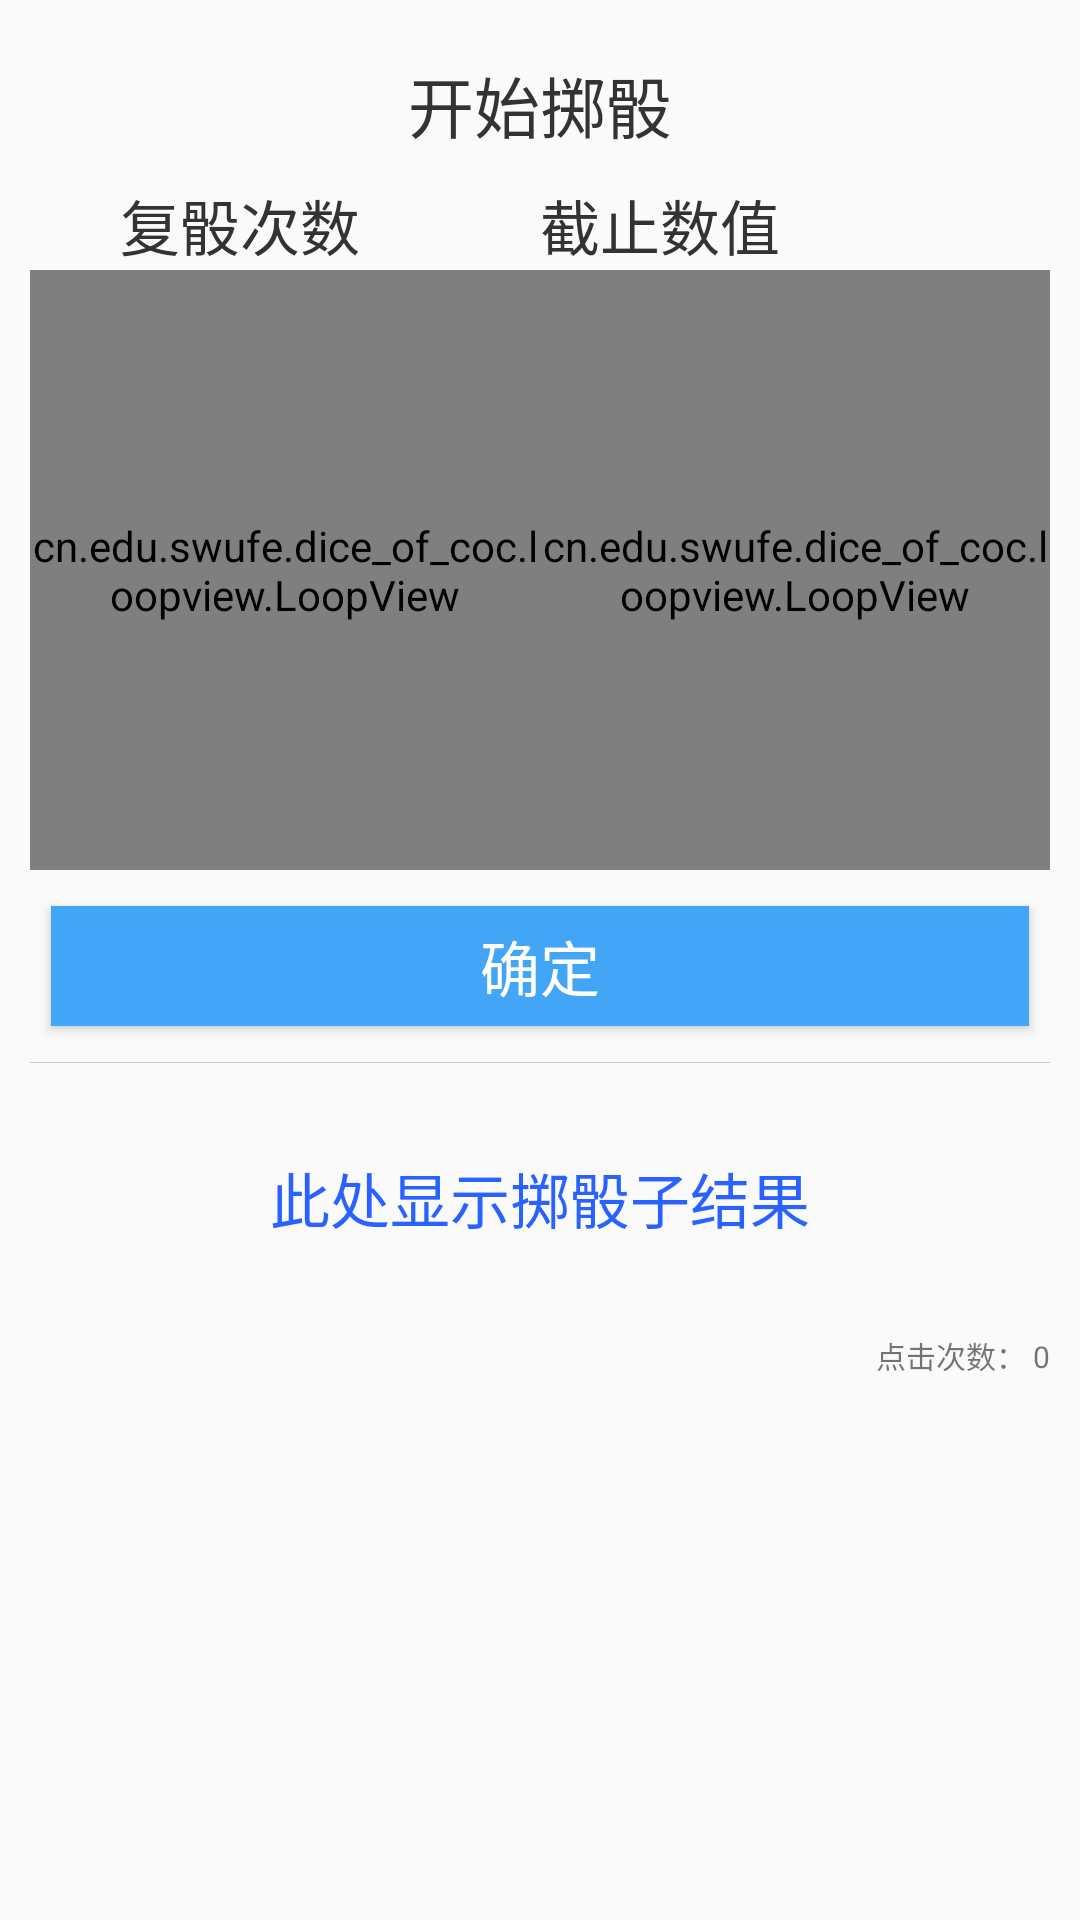

The Android layout XML behind this screen, and the referenced resources:
<!-- AndroidManifest.xml: application theme AppTheme -->
<!-- res/layout/dialog_dice.xml -->
<?xml version="1.0" encoding="utf-8"?>
<LinearLayout
    xmlns:android="http://schemas.android.com/apk/res/android"
    xmlns:app="http://schemas.android.com/apk/res-auto"
    android:orientation="vertical"
    android:layout_width="wrap_content"
    android:layout_height="wrap_content"
    android:padding="10sp"
    style="@style/wrap_layout">

    <TextView
            android:id="@+id/tv_data_title"
            android:layout_width="match_parent"
            android:layout_height="50dp"
            android:text="开始掷骰"
            android:textColor="@color/black"
            android:textSize="22sp"
            android:gravity="center"
            />

    <LinearLayout
            android:layout_width="280dp"
            android:layout_height="30dp"
            android:orientation="horizontal"
            >
        <TextView
                android:layout_width="0dp"
                android:layout_height="match_parent"
                android:layout_weight="1"
                android:text="复骰次数"
                android:textColor="@color/black"
                android:textSize="20sp"
                android:gravity="center"
                />
        <TextView
                android:layout_width="0dp"
                android:layout_height="match_parent"
                android:layout_weight="1"
                android:text="截止数值"
                android:textColor="@color/black"
                android:textSize="20sp"
                android:gravity="center"
                />

    </LinearLayout>
    <LinearLayout
            android:layout_width="match_parent"
            android:layout_height="200dp"
            android:orientation="horizontal"
            >
        <cn.edu.swufe.dice_of_coc.loopview.LoopView
                android:id="@+id/loopView_year"
                android:layout_width="0dp"
                android:layout_height="match_parent"
                android:layout_weight="1"
                app:awv_textsize="18"
                app:awv_centerTextColor="@color/myblue"
                />
        <cn.edu.swufe.dice_of_coc.loopview.LoopView
                android:id="@+id/loopView_day"
                android:layout_width="0dp"
                android:layout_height="match_parent"
                android:layout_weight="1"
                app:awv_textsize="18"
                app:awv_centerTextColor="@color/myblue"
                />
    </LinearLayout>

    <Button
        android:layout_width="match_parent"
        android:layout_height="40dp"
        android:layout_gravity="center"
        android:text="确定"
        style="@style/MyButtonStyle"
        android:id="@+id/dice_button"
        android:layout_marginTop="12dp"
        android:layout_marginBottom="12dp"
        android:layout_marginRight="7dp"
        android:layout_marginLeft="7dp"
        android:onClick="selectData"
            />
    <View style="@style/bg_line"/>

    <TextView
        android:layout_width="match_parent"
        android:layout_height="90sp"
        android:id="@+id/dice_data"
        android:textColor="@color/myblue"
        android:text="此处显示掷骰子结果"
        android:textSize="20sp"
        android:gravity="center_vertical|center_horizontal"/>
    <TextView
        android:layout_width="match_parent"
        android:layout_height="wrap_content"
        android:id="@+id/dice_datacount"
        android:text="点击次数： 0"
        android:textSize="10sp"
        android:gravity="right"/>

</LinearLayout>
<!-- resources referenced by this layout -->
<resources>
  <color name="black">#333</color>
  <color name="myblue">#2962ff</color>
  <style name="MyButtonStyle" parent="Widget.AppCompat.Button">
          <item name="android:background">@color/my_light_blue</item>
          <item name="android:focusable">true</item>
          <item name="android:clickable">true</item>
          <item name="android:textSize">20sp</item>
          <item name="android:textStyle">normal</item>
          <item name="android:textColor">@color/white</item>
  
      </style>
  <style name="bg_line">
          <item name="android:layout_width">match_parent</item>
          <item name="android:layout_height">1px</item>
          <item name="android:background">@color/border_clo</item>
      </style>
  <style name="wrap_layout">
          <item name="android:orientation">vertical</item>
          <item name="android:layout_height">wrap_content</item>
          <item name="android:layout_width">match_parent</item>
          <item name="android:layout_marginLeft">8dp</item>
          <item name="android:layout_marginRight">8dp</item>
          <item name="android:layout_marginTop">8dp</item>
          <item name="android:padding">1px</item>
          <item name="android:background">@drawable/bg_layout_shape</item>
  
      </style>
  <style name="AppTheme" parent="Theme.AppCompat.Light.DarkActionBar">
          
          <item name="windowActionBar">false</item>
          <item name="windowNoTitle">true</item>
          <item name="colorPrimary">@color/colorPrimary</item>
          <item name="colorPrimaryDark">@color/colorPrimaryDark</item>
          <item name="colorAccent">@color/colorAccent</item>
      </style>
  <color name="my_light_blue">#42a5f5</color>
  <color name="white">#fff</color>
  <color name="border_clo">#ccc</color>
  <color name="colorPrimary">#008577</color>
  <color name="colorPrimaryDark">#00574B</color>
  <color name="colorAccent">#D81B60</color>
</resources>
